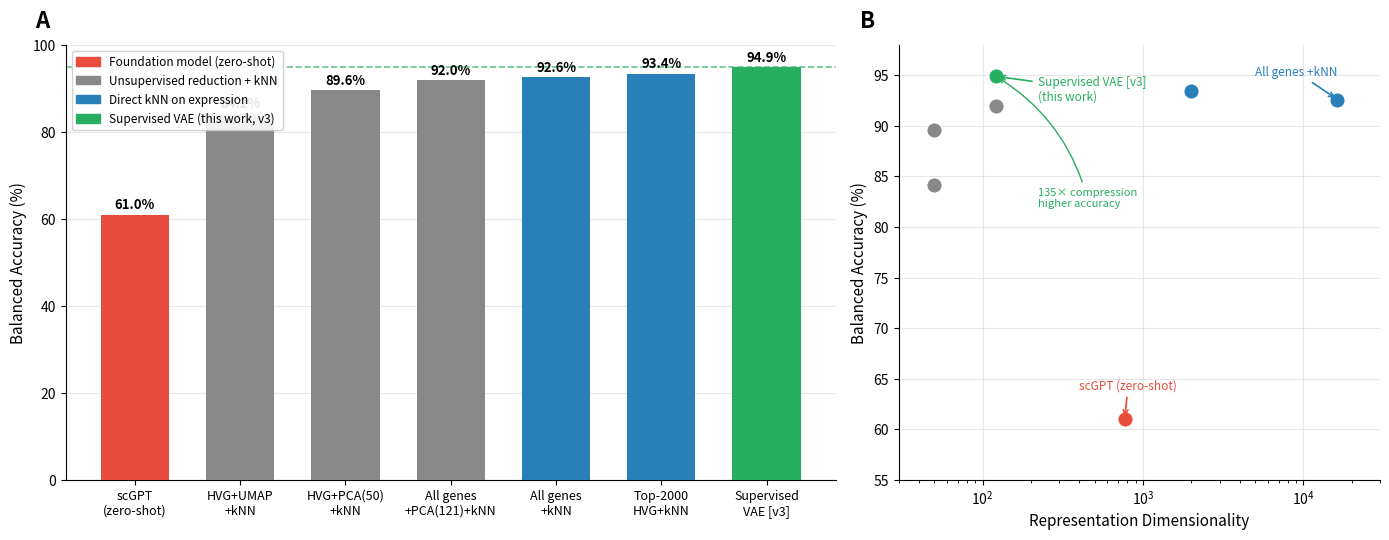

Here is the Python script that generated this plot:
#!/usr/bin/env python3
"""Figure 5: Benchmark comparison — v3 (118k Scope B)"""
import numpy as np, matplotlib
matplotlib.use('Agg')
import matplotlib.pyplot as plt
import matplotlib.patches as mpatches

# ── v3 numbers (from baseline_hvg_knn_v3.py + classification_metrics_v3.json) ──
methods = [
    'scGPT\n(zero-shot)',
    'HVG+UMAP\n+kNN',
    'HVG+PCA(50)\n+kNN',
    'All genes\n+PCA(121)+kNN',
    'All genes\n+kNN',
    'Top-2000\nHVG+kNN',
    'Supervised\nVAE [v3]',
]
accuracies = [61.0, 84.2, 89.6, 92.0, 92.6, 93.4, 94.9]

colors = {
    'scGPT\n(zero-shot)':         '#E74C3C',
    'HVG+UMAP\n+kNN':             '#888888',
    'HVG+PCA(50)\n+kNN':          '#888888',
    'All genes\n+PCA(121)+kNN':   '#888888',
    'All genes\n+kNN':            '#2980B9',
    'Top-2000\nHVG+kNN':          '#2980B9',
    'Supervised\nVAE [v3]':       '#27AE60',
}

# ── Plot ──
fig, (ax1, ax2) = plt.subplots(1, 2, figsize=(14, 5.5),
                                gridspec_kw={'width_ratios': [1.6, 1]})

# Panel A: bar chart
x    = np.arange(len(methods))
bars = ax1.bar(x, accuracies, color=[colors[m] for m in methods],
               width=0.65, zorder=3)
for bar, acc in zip(bars, accuracies):
    ax1.text(bar.get_x() + bar.get_width()/2, bar.get_height() + 0.6,
             f'{acc:.1f}%', ha='center', va='bottom',
             fontsize=9.5, fontweight='bold')

ax1.axhline(y=94.9, color='#27AE60', linestyle='--', linewidth=1.2,
            alpha=0.7, zorder=2)

ax1.set_xticks(x)
ax1.set_xticklabels(methods, fontsize=9)
ax1.set_ylabel('Balanced Accuracy (%)', fontsize=11)
ax1.set_ylim(0, 100)
ax1.set_yticks(range(0, 101, 20))
ax1.spines['top'].set_visible(False)
ax1.spines['right'].set_visible(False)
ax1.grid(axis='y', alpha=0.3, zorder=1)

legend_patches = [
    mpatches.Patch(color='#E74C3C', label='Foundation model (zero-shot)'),
    mpatches.Patch(color='#888888', label='Unsupervised reduction + kNN'),
    mpatches.Patch(color='#2980B9', label='Direct kNN on expression'),
    mpatches.Patch(color='#27AE60', label='Supervised VAE (this work, v3)'),
]
ax1.legend(handles=legend_patches, fontsize=8.5, loc='upper left',
           frameon=True, framealpha=0.9)
ax1.text(-0.04, 1.04, 'A', transform=ax1.transAxes,
         fontsize=16, fontweight='bold')

# Panel B: accuracy vs dimensionality scatter
scatter_data = [
    (768,    61.0, '#E74C3C', 'scGPT (zero-shot)'),
    (50,     84.2, '#888888', None),
    (50,     89.6, '#888888', None),
    (121,    92.0, '#888888', None),
    (2000,   93.4, '#2980B9', None),
    (16292,  92.6, '#2980B9', 'All genes +kNN'),
    (121,    94.9, '#27AE60', 'Supervised VAE [v3]'),
]
for dim, acc, col, label in scatter_data:
    ax2.scatter(dim, acc, color=col, s=120, zorder=3,
                edgecolors='white', linewidths=0.8)

ax2.annotate('Supervised VAE [v3]\n(this work)',
             xy=(121, 94.9), xytext=(220, 92.5),
             fontsize=8.5, color='#27AE60',
             arrowprops=dict(arrowstyle='->', color='#27AE60', lw=1.2))
ax2.annotate('scGPT (zero-shot)',
             xy=(768, 61.0), xytext=(400, 64),
             fontsize=8.5, color='#E74C3C',
             arrowprops=dict(arrowstyle='->', color='#E74C3C', lw=1.2))
ax2.annotate('All genes +kNN',
             xy=(16292, 92.6), xytext=(5000, 95),
             fontsize=8.5, color='#2980B9',
             arrowprops=dict(arrowstyle='->', color='#2980B9', lw=1.2))

ax2.annotate('135× compression\nhigher accuracy',
             xy=(121, 94.9), xytext=(220, 82),
             fontsize=8, color='#27AE60',
             arrowprops=dict(arrowstyle='->', color='#27AE60', lw=1.0,
                             connectionstyle='arc3,rad=0.2'))

ax2.set_xscale('log')
ax2.set_xlabel('Representation Dimensionality', fontsize=11)
ax2.set_ylabel('Balanced Accuracy (%)', fontsize=11)
ax2.set_xlim(30, 30000)
ax2.set_ylim(55, 98)
ax2.spines['top'].set_visible(False)
ax2.spines['right'].set_visible(False)
ax2.grid(alpha=0.3, zorder=1)
ax2.text(-0.08, 1.04, 'B', transform=ax2.transAxes,
         fontsize=16, fontweight='bold')

plt.tight_layout()
plt.savefig('Fig5_benchmarks_v3_118k.svg', dpi=300, bbox_inches='tight')
plt.savefig('Fig5_benchmarks_v3_118k.png', dpi=300, bbox_inches='tight')
print("Saved: Fig5_benchmarks_v3_118k.svg / .png")
print(f"\nv3 Key numbers:")
print(f"  Supervised VAE:    94.9%  (dim=121)")
print(f"  Top-2000 HVG+kNN:  93.4%  (dim=2000)")
print(f"  All genes+kNN:     92.6%  (dim=16292)")
print(f"  scGPT zero-shot:   61.0%  (dim=768)")
